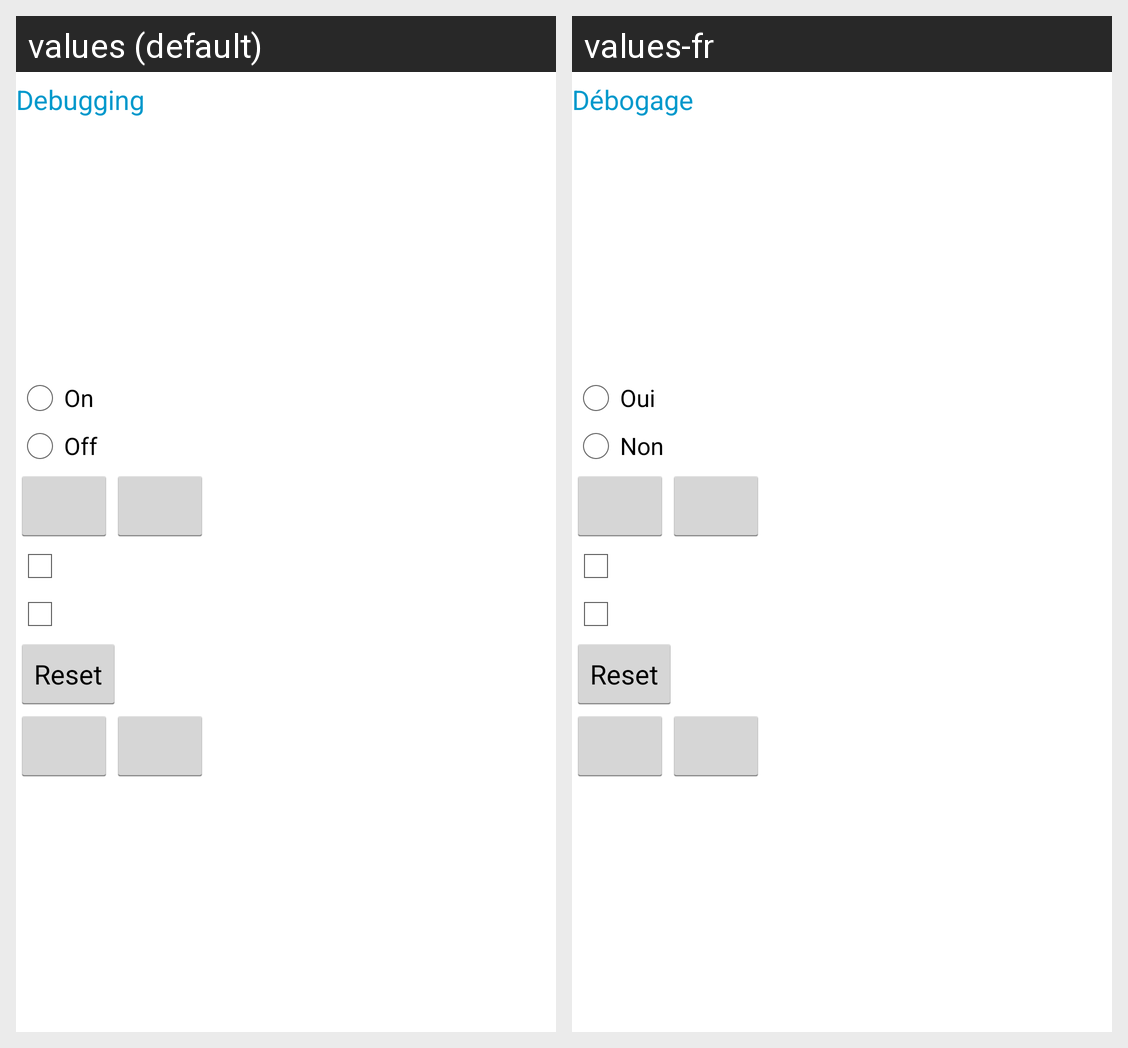

Translations of the strings shown on this Android screen, per locale in the grid:
Android screen res/layout/settings_activity.xml rendered under 2 locales, left to right: values (default), values-fr. Device: Nexus 5 (rendered at 1080×1920; each locale shown at half size, 540×960, under a caption strip naming it); theme AppTheme.
Strings drawn on this screen, with the default value and each locale's value (text and hints the layout hard-codes, and strings that could not be matched under every locale, appear in the picture but are not listed):

settings
  values: Debugging
  values-fr: Débogage

LoggingOn
  values: On
  values-fr: Oui

LoggingOff
  values: Off
  values-fr: Non
